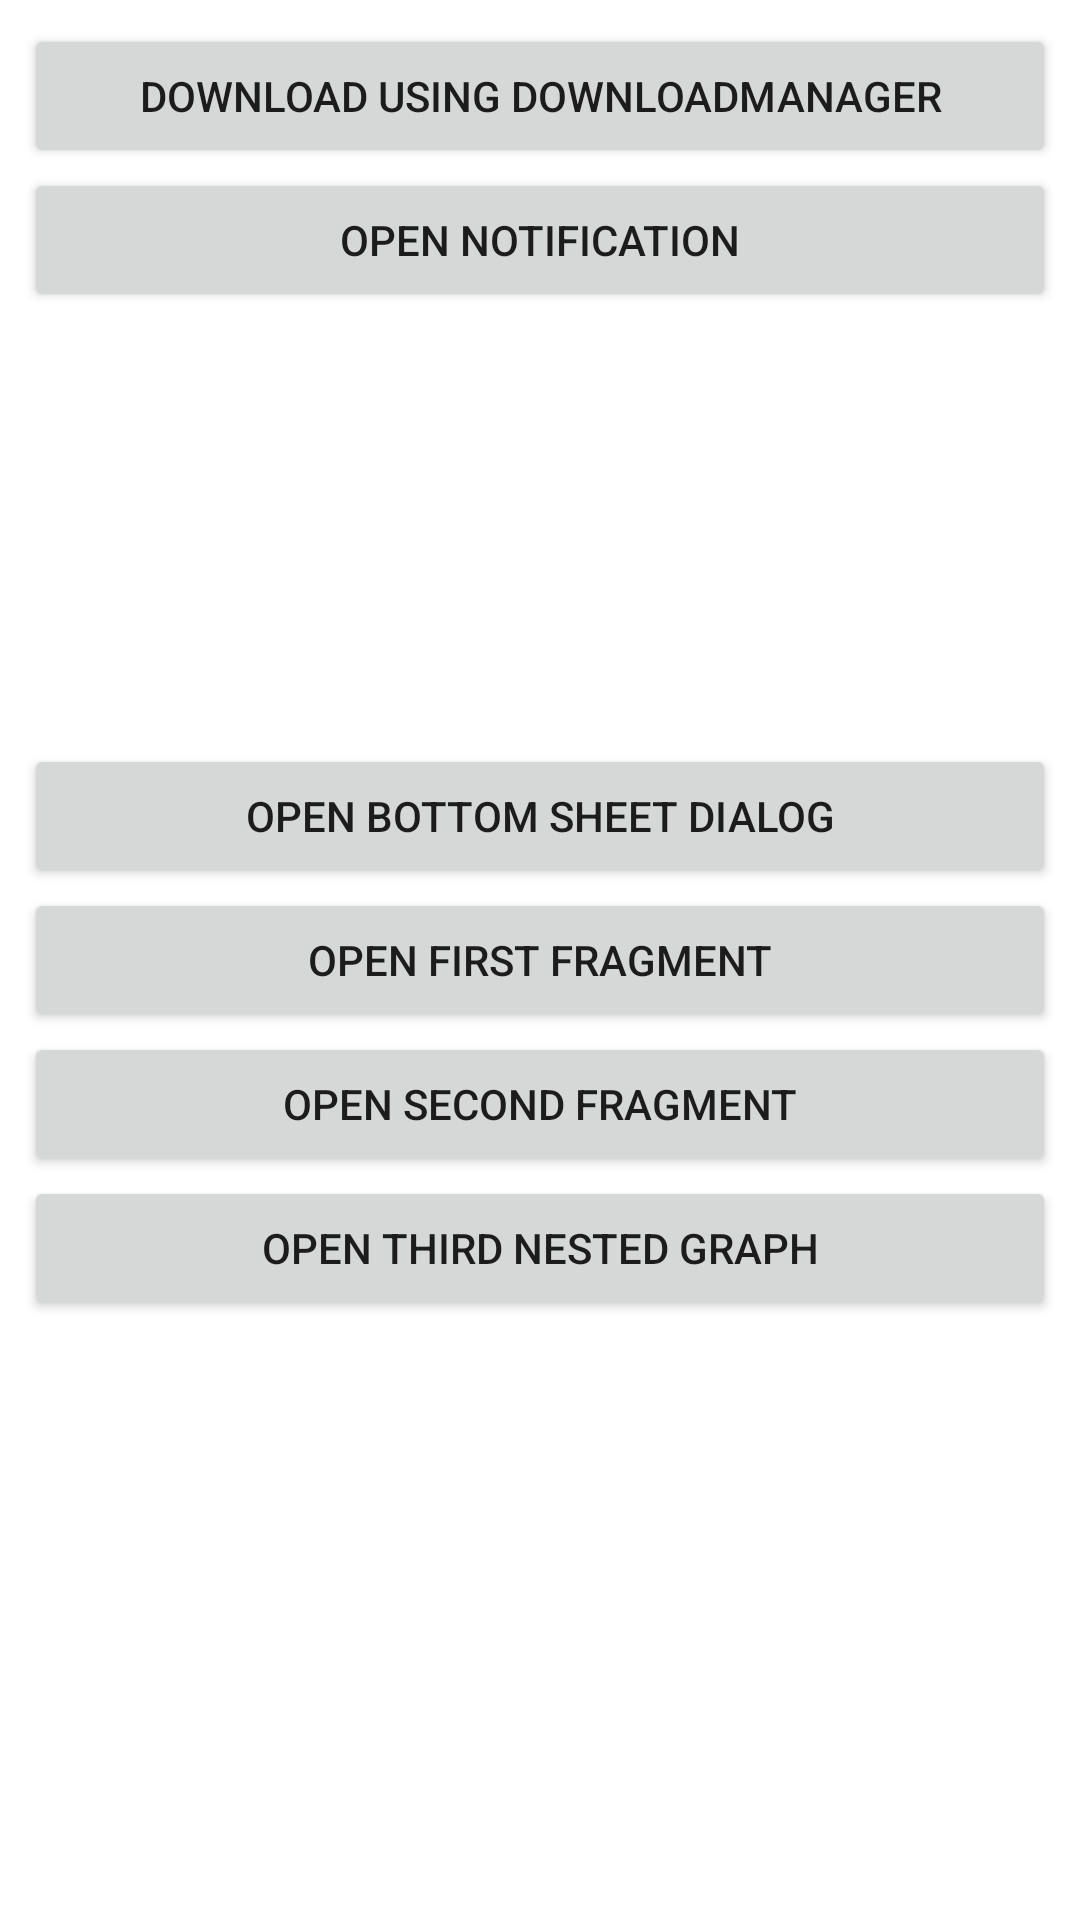

Here is an Android app screen rendered from its layout file. Give the layout XML and the strings, colors and styles it references.
<!-- AndroidManifest.xml: application theme Theme.AndroidDataBinding -->
<!-- res/layout/fragment_main.xml -->
<?xml version="1.0" encoding="utf-8"?>
<layout xmlns:android="http://schemas.android.com/apk/res/android"
    xmlns:app="http://schemas.android.com/apk/res-auto"
    xmlns:tools="http://schemas.android.com/tools">

    <data></data>

    <androidx.constraintlayout.widget.ConstraintLayout
        android:layout_width="match_parent"
        android:layout_height="match_parent"
        android:padding="8dp"
        tools:context=".navigation.rootgraph.FirstFragment">

        <Button
            android:id="@+id/btnOpenNotification"
            android:layout_width="0dp"
            android:layout_height="wrap_content"
            android:text="Open notification"
            app:layout_constraintEnd_toEndOf="parent"
            app:layout_constraintStart_toStartOf="parent"
            app:layout_constraintTop_toBottomOf="@+id/btnDownload" />

        <Button
            android:id="@+id/btnOpenSecondFragment"
            android:layout_width="0dp"
            android:layout_height="wrap_content"
            android:text="Open second fragment"
            app:layout_constraintEnd_toEndOf="parent"
            app:layout_constraintStart_toStartOf="parent"
            app:layout_constraintTop_toBottomOf="@+id/btnOpenFirstFragment" />

        <Button
            android:id="@+id/btnMainOpenThirdNestedGraph"
            android:layout_width="0dp"
            android:layout_height="wrap_content"
            android:text="open Third Nested Graph"
            app:layout_constraintEnd_toEndOf="parent"
            app:layout_constraintStart_toStartOf="parent"
            app:layout_constraintTop_toBottomOf="@+id/btnOpenSecondFragment" />

        <Button
            android:id="@+id/btnDownload"
            android:layout_width="0dp"
            android:layout_height="wrap_content"
            android:text="Download using DownloadManager"
            app:layout_constraintEnd_toEndOf="parent"
            app:layout_constraintStart_toStartOf="parent"
            app:layout_constraintTop_toTopOf="parent" />

        <Button
            android:id="@+id/btnOpenFirstFragment"
            android:layout_width="0dp"
            android:layout_height="wrap_content"
            android:text="OPEN FIRST FRAGMENT"
            app:layout_constraintBottom_toBottomOf="parent"
            app:layout_constraintEnd_toEndOf="parent"
            app:layout_constraintStart_toStartOf="parent"
            app:layout_constraintTop_toTopOf="parent" />

        <Button
            android:id="@+id/btnOpenDialog"
            android:layout_width="0dp"
            android:layout_height="wrap_content"
            android:text="Open bottom sheet dialog"
            app:layout_constraintBottom_toTopOf="@+id/btnOpenFirstFragment"
            app:layout_constraintEnd_toEndOf="parent"
            app:layout_constraintStart_toStartOf="parent" />
    </androidx.constraintlayout.widget.ConstraintLayout>
</layout>
<!-- resources referenced by this layout -->
<resources>
  <style name="Theme.AndroidDataBinding" parent="Theme.MaterialComponents.DayNight.DarkActionBar">
          
          <item name="colorPrimary">@color/purple_500</item>
          <item name="colorPrimaryVariant">@color/purple_700</item>
          <item name="colorOnPrimary">@color/white</item>
          
          <item name="colorSecondary">@color/teal_200</item>
          <item name="colorSecondaryVariant">@color/teal_700</item>
          <item name="colorOnSecondary">@color/black</item>
          
          <item name="android:statusBarColor" tools:targetApi="l">?attr/colorPrimaryVariant</item>
          
      </style>
  <!-- not gathered from this repository: default colours our renderer supplied (Android Studio template values) -->
  <color name="purple_500">#FF6200EE</color>
  <color name="purple_700">#FF3700B3</color>
  <color name="teal_200">#FF03DAC5</color>
  <color name="teal_700">#FF018786</color>
  <color name="black">#FF000000</color>
  <color name="white">#FFFFFFFF</color>
</resources>
